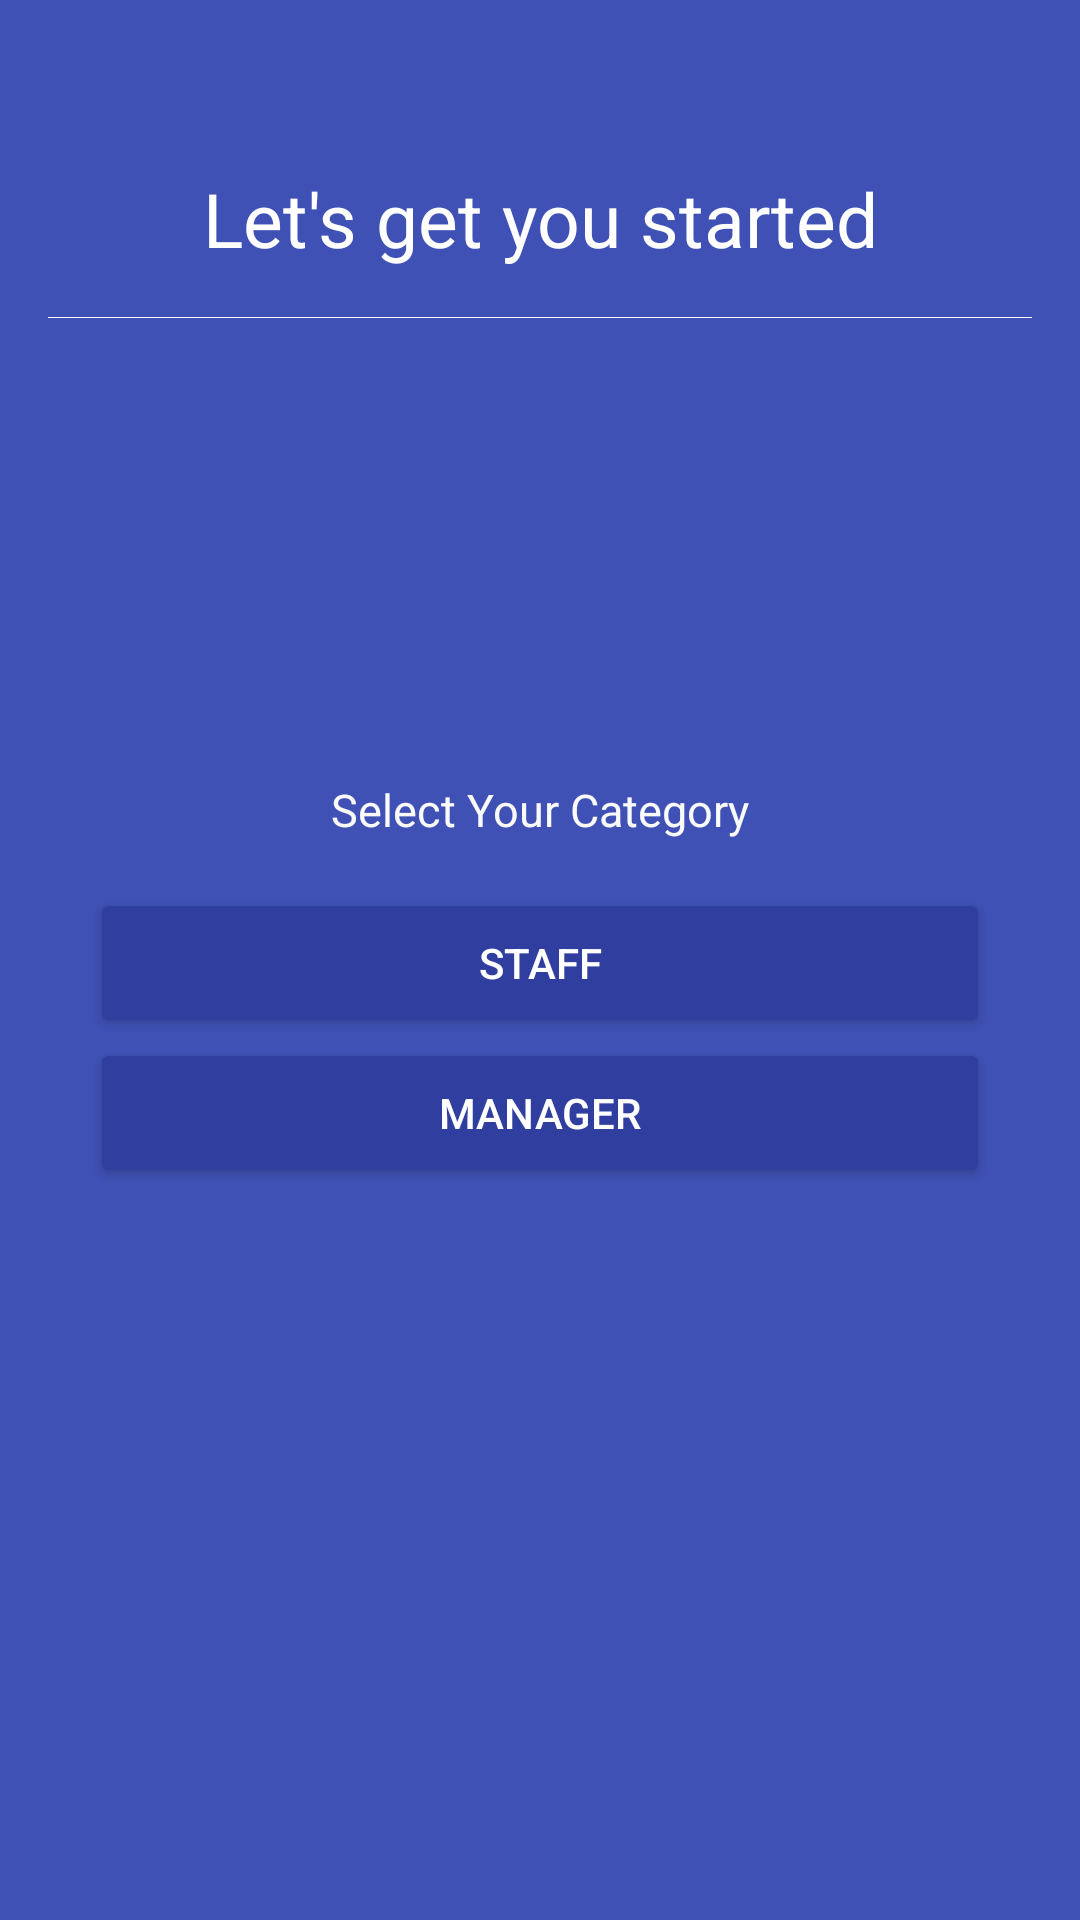

Write the Android layout XML for this screen, with the resource values it uses.
<!-- AndroidManifest.xml: application theme AppTheme -->
<!-- res/layout/actiivity_authentication.xml -->
<?xml version="1.0" encoding="utf-8"?>
<RelativeLayout xmlns:android="http://schemas.android.com/apk/res/android"
    android:layout_width="match_parent"
    android:layout_height="match_parent"
    android:background="@color/colorPrimary"
    android:orientation="vertical">

    <TextView
        android:id="@+id/welcome_header"
        android:layout_width="wrap_content"
        android:layout_height="wrap_content"
        android:layout_centerHorizontal="true"
        android:layout_marginEnd="20dp"
        android:layout_marginLeft="20dp"
        android:layout_marginRight="20dp"
        android:layout_marginStart="20dp"
        android:layout_marginTop="40dp"
        android:gravity="center_horizontal"
        android:padding="16dp"
        android:text="@string/welcome_lets_get_you_started"
        android:textColor="@color/colorWhite"
        android:textSize="25sp"
        android:textStyle="normal" />

    <View
        android:id="@+id/header_divider"
        android:layout_width="match_parent"
        android:layout_height="0.01dp"
        android:layout_below="@+id/welcome_header"
        android:layout_marginEnd="16dp"
        android:layout_marginLeft="16dp"
        android:layout_marginRight="16dp"
        android:layout_marginStart="16dp"
        android:background="@color/colorWhite" />

    <LinearLayout
        android:layout_width="match_parent"
        android:layout_height="wrap_content"
        android:layout_centerInParent="true"
        android:orientation="vertical">

        <TextView
            android:layout_width="wrap_content"
            android:layout_height="wrap_content"
            android:layout_gravity="center_horizontal"
            android:padding="16dp"
            android:text="@string/select_your_category"
            android:textColor="#fafafa"
            android:textSize="15sp" />

        <Button
            android:id="@+id/employee_login"
            android:layout_width="300dp"
            android:layout_height="50dp"
            android:layout_gravity="center_horizontal"
            android:text="@string/employee"
            android:theme="@style/Widget.Button.Login.Normal" />

        <Button
            android:id="@+id/manager_login"
            android:layout_width="300dp"
            android:layout_height="50dp"
            android:layout_gravity="center_horizontal"
            android:text="@string/manager"
            android:theme="@style/Widget.Button.Login.Normal" />

    </LinearLayout>

</RelativeLayout>
<!-- resources referenced by this layout -->
<resources>
  <color name="colorPrimary">#3F51B5</color>
  <color name="colorWhite">#ffffff</color>
  <string name="employee">STAFF</string>
  <string name="manager">MANAGER</string>
  <string name="select_your_category">Select Your Category</string>
  <string name="welcome_lets_get_you_started">Let\'s get you started</string>
  <style name="Widget.Button.Login.Normal" parent="Widget.Button.Login">
          <item name="colorButtonNormal">@color/colorPrimaryDark</item>
      </style>
  <style name="AppTheme" parent="Theme.AppCompat.Light.NoActionBar">
          
          <item name="colorPrimary">@color/colorPrimary</item>
          <item name="colorPrimaryDark">@color/colorPrimaryDark</item>
          <item name="colorAccent">@color/colorAccent</item>
      </style>
  <style name="Widget.Button.Login" parent="Widget.AppCompat.Button">
          <item name="android:textColor">@android:color/white</item>
      </style>
  <color name="colorPrimaryDark">#303F9F</color>
  <color name="colorAccent">#FF4081</color>
</resources>
